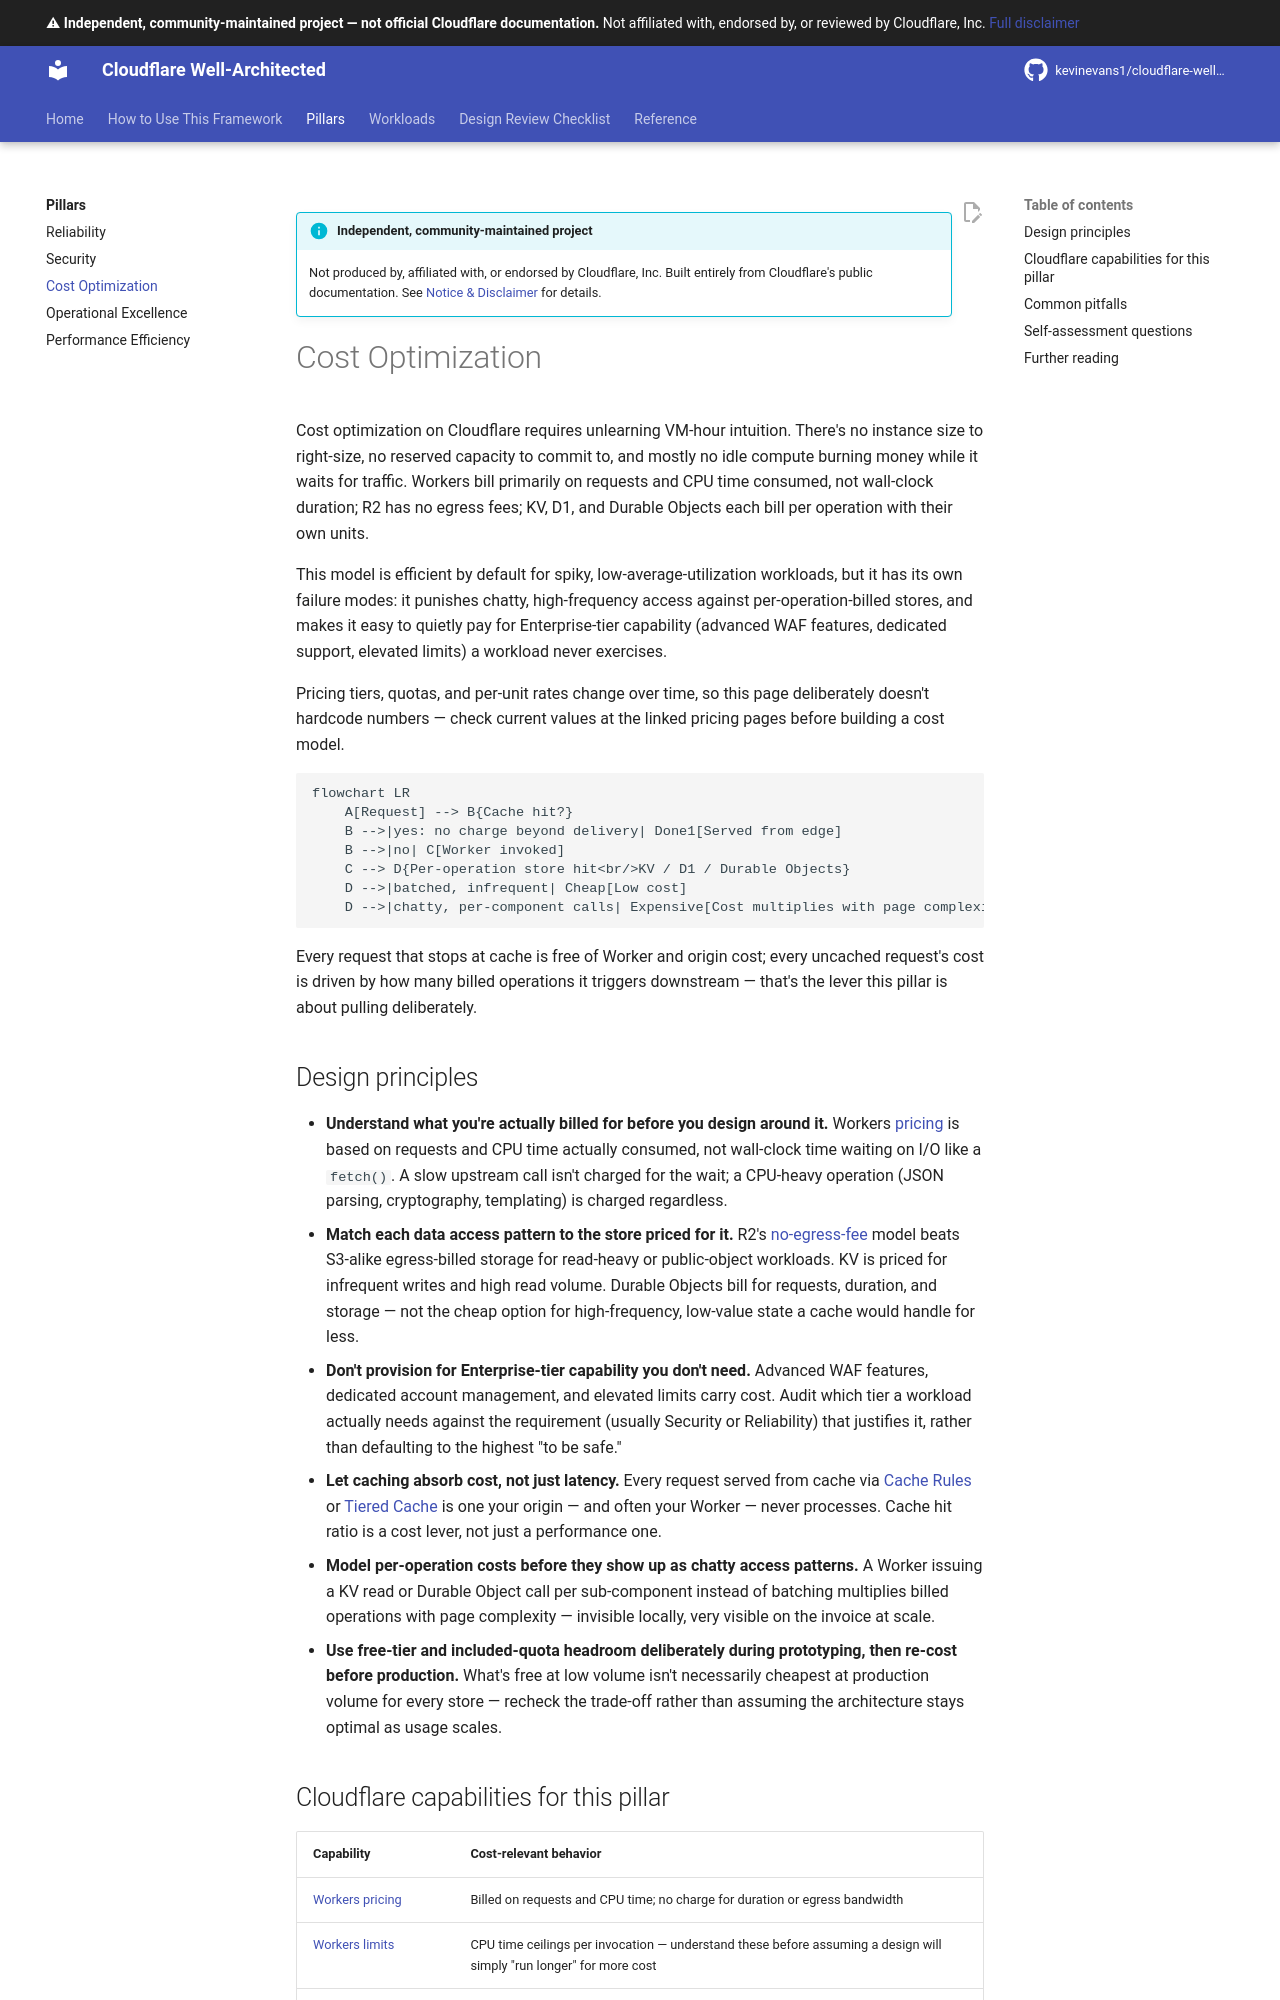

repository: kevinevans1/cloudflare-well-architected · page: pillars/cost-optimization/index.html · generator: mkdocs

--8<-- "_snippets/disclaimer.md"

# Cost Optimization

Cost optimization on Cloudflare requires unlearning VM-hour intuition. There's no instance size to right-size, no reserved capacity to commit to, and mostly no idle compute burning money while it waits for traffic. Workers bill primarily on requests and CPU time consumed, not wall-clock duration; R2 has no egress fees; KV, D1, and Durable Objects each bill per operation with their own units.

This model is efficient by default for spiky, low-average-utilization workloads, but it has its own failure modes: it punishes chatty, high-frequency access against per-operation-billed stores, and makes it easy to quietly pay for Enterprise-tier capability (advanced WAF features, dedicated support, elevated limits) a workload never exercises.

Pricing tiers, quotas, and per-unit rates change over time, so this page deliberately doesn't hardcode numbers — check current values at the linked pricing pages before building a cost model.

```mermaid
flowchart LR
    A[Request] --> B{Cache hit?}
    B -->|yes: no charge beyond delivery| Done1[Served from edge]
    B -->|no| C[Worker invoked]
    C --> D{Per-operation store hit<br/>KV / D1 / Durable Objects}
    D -->|batched, infrequent| Cheap[Low cost]
    D -->|chatty, per-component calls| Expensive[Cost multiplies with page complexity]

```

Every request that stops at cache is free of Worker and origin cost; every uncached request's cost is driven by how many billed operations it triggers downstream — that's the lever this pillar is about pulling deliberately.

## Design principles

- **Understand what you're actually billed for before you design around it.** Workers [pricing](https://developers.cloudflare.com/workers/platform/pricing/) is based on requests and CPU time actually consumed, not wall-clock time waiting on I/O like a `fetch()`. A slow upstream call isn't charged for the wait; a CPU-heavy operation (JSON parsing, cryptography, templating) is charged regardless.
- **Match each data access pattern to the store priced for it.** R2's [no-egress-fee](https://developers.cloudflare.com/r2/) model beats S3-alike egress-billed storage for read-heavy or public-object workloads. KV is priced for infrequent writes and high read volume. Durable Objects bill for requests, duration, and storage — not the cheap option for high-frequency, low-value state a cache would handle for less.
- **Don't provision for Enterprise-tier capability you don't need.** Advanced WAF features, dedicated account management, and elevated limits carry cost. Audit which tier a workload actually needs against the requirement (usually Security or Reliability) that justifies it, rather than defaulting to the highest "to be safe."
- **Let caching absorb cost, not just latency.** Every request served from cache via [Cache Rules](https://developers.cloudflare.com/cache/how-to/cache-rules/) or [Tiered Cache](https://developers.cloudflare.com/cache/how-to/tiered-cache/) is one your origin — and often your Worker — never processes. Cache hit ratio is a cost lever, not just a performance one.
- **Model per-operation costs before they show up as chatty access patterns.** A Worker issuing a KV read or Durable Object call per sub-component instead of batching multiplies billed operations with page complexity — invisible locally, very visible on the invoice at scale.
- **Use free-tier and included-quota headroom deliberately during prototyping, then re-cost before production.** What's free at low volume isn't necessarily cheapest at production volume for every store — recheck the trade-off rather than assuming the architecture stays optimal as usage scales.
